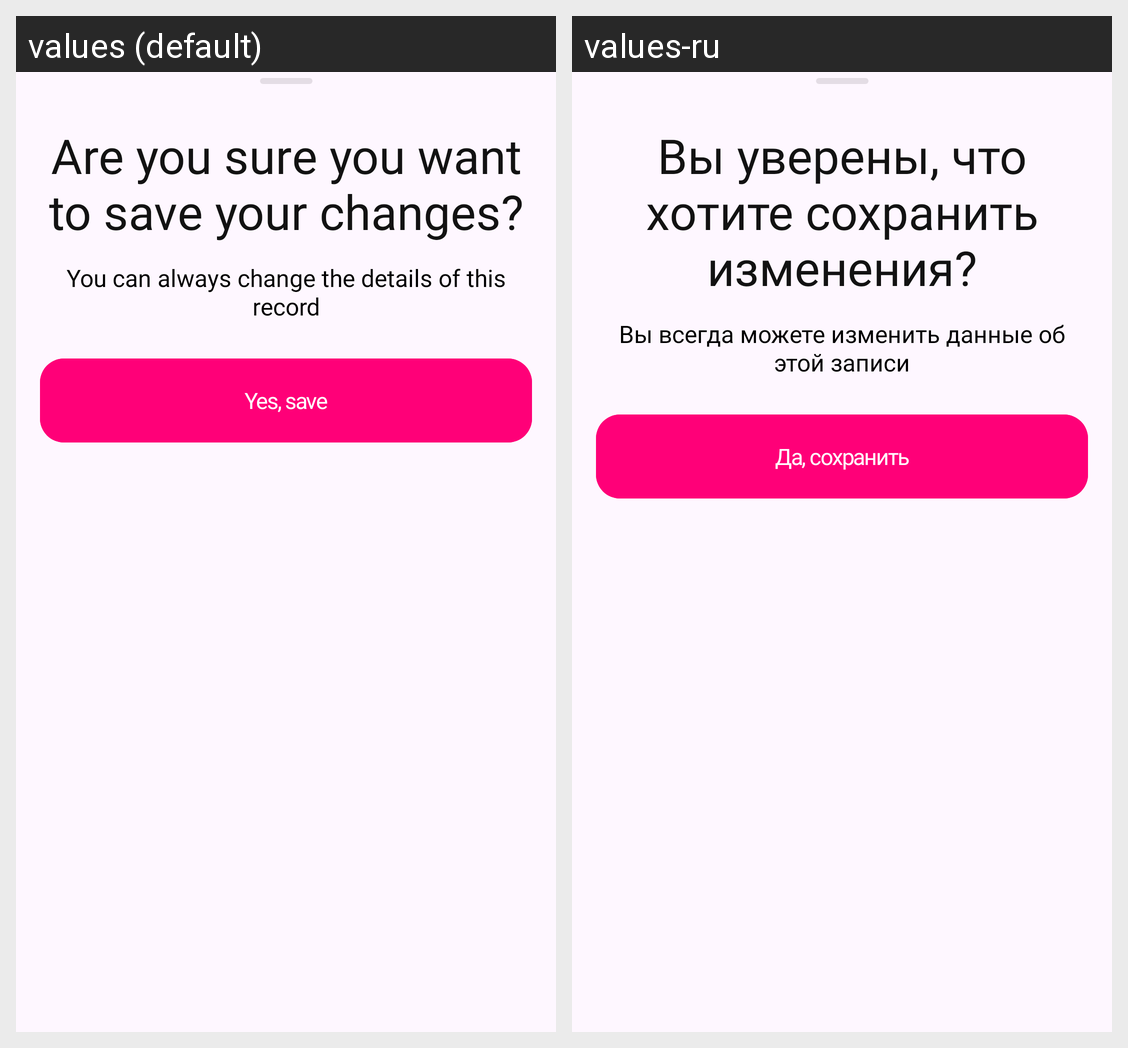

Translations of the strings shown on this Android screen, per locale in the grid:
Android screen res/layout/bottom_sheet_save_user.xml rendered under 2 locales, left to right: values (default), values-ru. Device: Nexus 5 (rendered at 1080×1920; each locale shown at half size, 540×960, under a caption strip naming it); theme Theme.UserSystem.
Strings drawn on this screen, with the default value and each locale's value (text and hints the layout hard-codes, and strings that could not be matched under every locale, appear in the picture but are not listed):

bsheet_save_user_title
  values: Are you sure you want to save your changes?
  values-ru: Вы уверены, что хотите сохранить изменения?

bsheet_save_user_description
  values: You can always change the details of this record
  values-ru: Вы всегда можете изменить данные об этой записи

bsheet_save_user_button
  values: Yes, save
  values-ru: Да, сохранить
